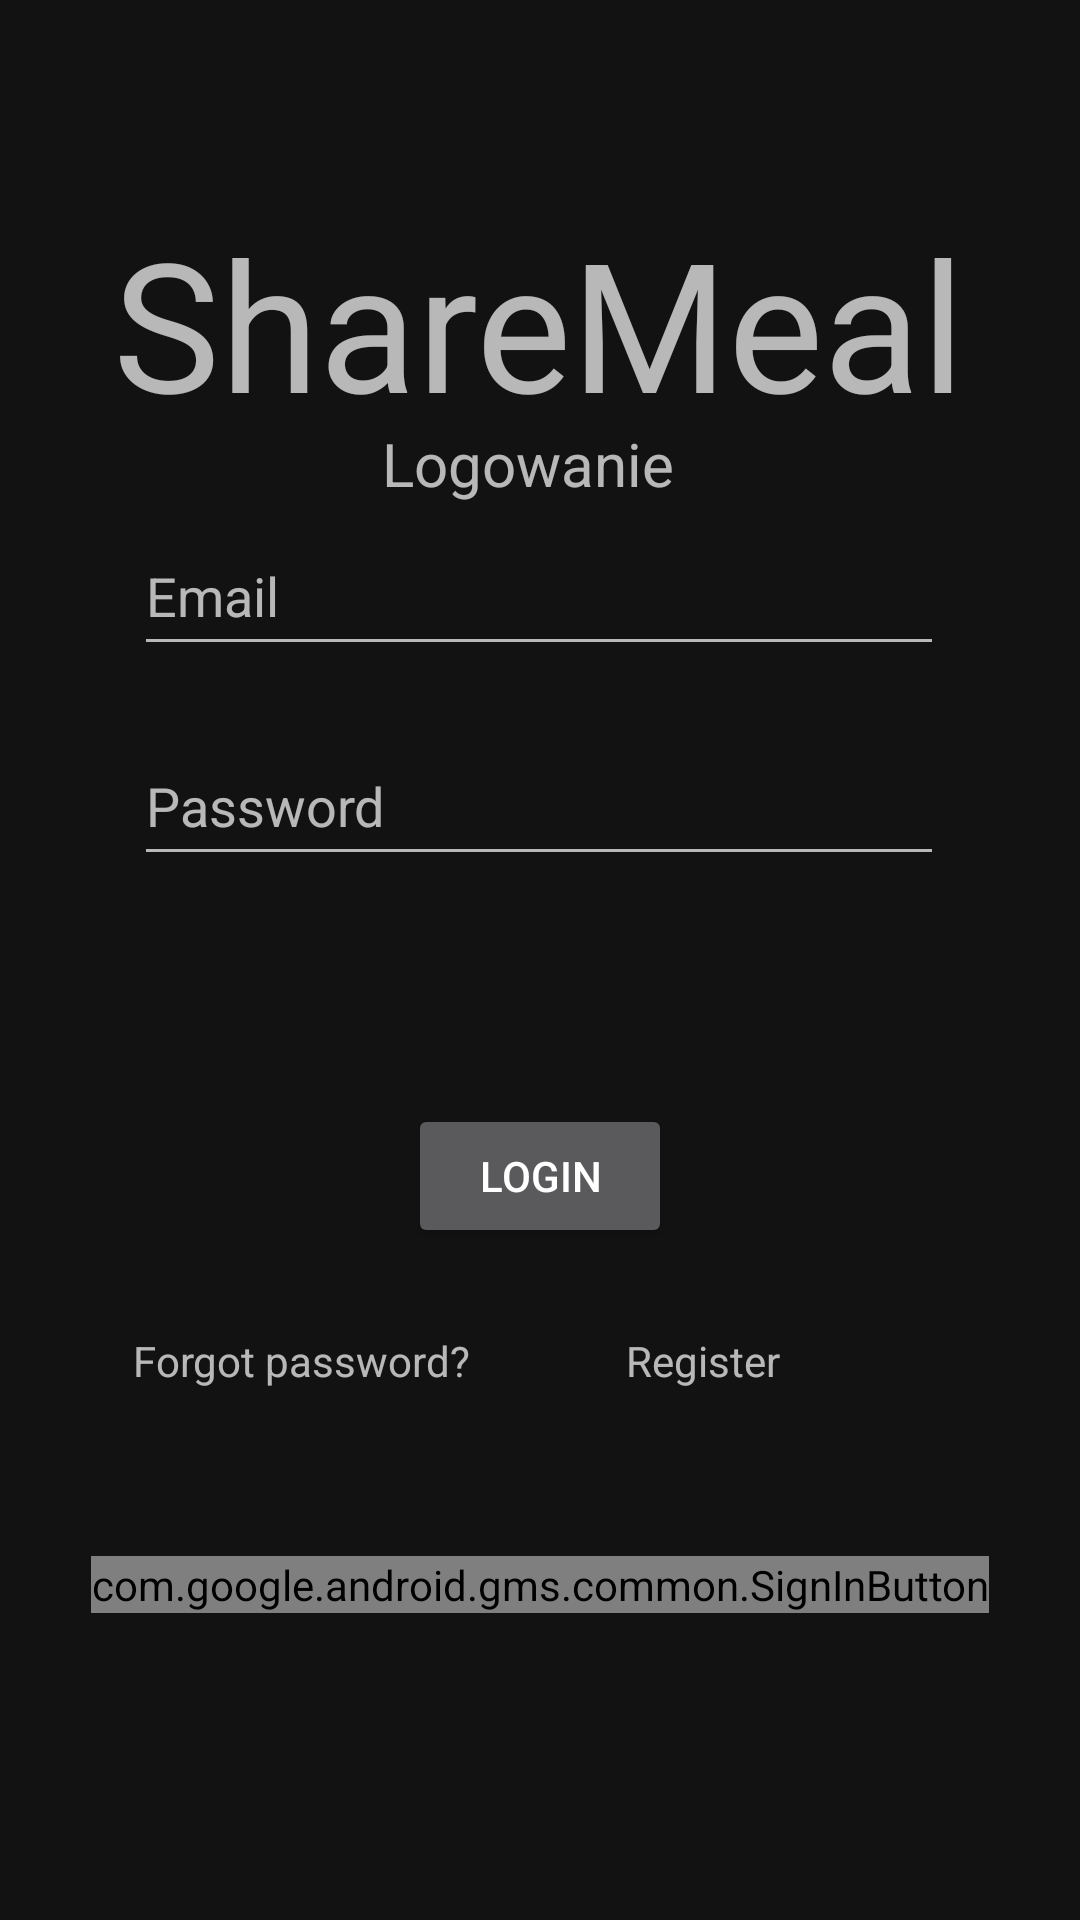

Reconstruct the res/layout file that produces this screen, plus the resources it refers to.
<!-- AndroidManifest.xml: application theme Theme.ShareMeal -->
<!-- res/layout/activity_login.xml -->
<?xml version="1.0" encoding="utf-8"?>
<androidx.constraintlayout.widget.ConstraintLayout xmlns:android="http://schemas.android.com/apk/res/android"
    xmlns:app="http://schemas.android.com/apk/res-auto"
    xmlns:tools="http://schemas.android.com/tools"
    android:layout_width="match_parent"
    android:layout_height="match_parent"
    tools:context=".Login.LoginActivity">


    <TextView
        android:id="@+id/textView6"
        android:layout_width="wrap_content"
        android:layout_height="wrap_content"
        android:layout_marginTop="70dp"
        android:layout_marginBottom="16dp"
        android:text="@string/app_name"
        android:textSize="60dp"
        app:layout_constraintBottom_toTopOf="@+id/textView2"
        app:layout_constraintEnd_toEndOf="parent"
        app:layout_constraintHorizontal_bias="0.496"
        app:layout_constraintStart_toStartOf="parent"
        app:layout_constraintTop_toTopOf="parent"
        app:layout_constraintVertical_bias="0.116" />

    <TextView
        android:id="@+id/textView2"
        android:layout_width="wrap_content"
        android:layout_height="wrap_content"
        android:layout_marginBottom="4dp"
        android:text="Logowanie"
        android:textSize="20sp"
        app:layout_constraintBottom_toTopOf="@+id/etEmailLogin"
        app:layout_constraintEnd_toEndOf="parent"
        app:layout_constraintHorizontal_bias="0.485"
        app:layout_constraintStart_toStartOf="parent" />

    <Button
        android:id="@+id/btLogin"
        android:layout_width="wrap_content"
        android:layout_height="wrap_content"
        android:layout_marginBottom="224dp"
        android:text="Login"
        app:layout_constraintBottom_toBottomOf="parent"
        app:layout_constraintEnd_toEndOf="parent"
        app:layout_constraintStart_toStartOf="parent" />

    <EditText
        android:id="@+id/etPasswordLogin"
        android:layout_width="270dp"
        android:layout_height="50dp"
        android:layout_marginBottom="76dp"
        android:hint="Password"
        android:ems="10"
        android:inputType="textPassword"
        app:layout_constraintBottom_toTopOf="@+id/btLogin"
        app:layout_constraintEnd_toEndOf="parent"
        app:layout_constraintHorizontal_bias="0.497"
        app:layout_constraintStart_toStartOf="parent" />

    <EditText
        android:id="@+id/etEmailLogin"
        android:layout_width="270dp"
        android:layout_height="50dp"
        android:layout_marginBottom="20dp"
        android:ems="10"
        android:hint="Email"
        android:inputType="textEmailAddress"
        app:layout_constraintBottom_toTopOf="@+id/etPasswordLogin"
        app:layout_constraintEnd_toEndOf="parent"
        app:layout_constraintHorizontal_bias="0.497"
        app:layout_constraintStart_toStartOf="parent" />

    <TextView
        android:id="@+id/tvForgotPassword"
        android:layout_width="wrap_content"
        android:layout_height="wrap_content"
        android:text="Forgot password?"
        app:layout_constraintBottom_toBottomOf="parent"
        app:layout_constraintEnd_toStartOf="@+id/tvRegister"
        app:layout_constraintHorizontal_bias="0.46"
        app:layout_constraintStart_toStartOf="parent"
        app:layout_constraintTop_toBottomOf="@+id/btLogin"
        app:layout_constraintVertical_bias="0.136" />

    <TextView
        android:id="@+id/tvRegister"
        android:layout_width="wrap_content"
        android:layout_height="wrap_content"
        android:layout_marginEnd="100dp"
        android:text="Register"
        app:layout_constraintBottom_toBottomOf="parent"
        app:layout_constraintEnd_toEndOf="parent"
        app:layout_constraintTop_toBottomOf="@+id/btLogin"
        app:layout_constraintVertical_bias="0.136" />

    <com.google.android.gms.common.SignInButton
        android:id="@+id/buttonGoogleLogin"
        android:layout_width="wrap_content"
        android:layout_height="wrap_content"
        app:layout_constraintBottom_toBottomOf="parent"
        app:layout_constraintEnd_toEndOf="parent"
        app:layout_constraintStart_toStartOf="parent"
        app:layout_constraintTop_toBottomOf="@+id/btLogin"
        app:buttonSize="wide"/>


</androidx.constraintlayout.widget.ConstraintLayout>
<!-- resources referenced by this layout -->
<resources>
  <string name="app_name">ShareMeal</string>
  <style name="Theme.ShareMeal" parent="Theme.MaterialComponents.NoActionBar">
          
          <item name="colorPrimary">@color/purple_500</item>
          <item name="colorPrimaryVariant">@color/purple_700</item>
          <item name="colorOnPrimary">@color/white</item>
          
          <item name="colorSecondary">@color/teal_200</item>
          <item name="colorSecondaryVariant">@color/teal_700</item>
          <item name="colorOnSecondary">@color/black</item>
          
          <item name="android:statusBarColor" tools:targetApi="l">?attr/colorPrimaryVariant</item>
          
      </style>
  <!-- not gathered from this repository: default colours our renderer supplied (Android Studio template values) -->
  <color name="purple_500">#FF6200EE</color>
  <color name="purple_700">#FF3700B3</color>
  <color name="teal_200">#FF03DAC5</color>
  <color name="teal_700">#FF018786</color>
  <color name="black">#FF000000</color>
  <color name="white">#FFFFFFFF</color>
</resources>
